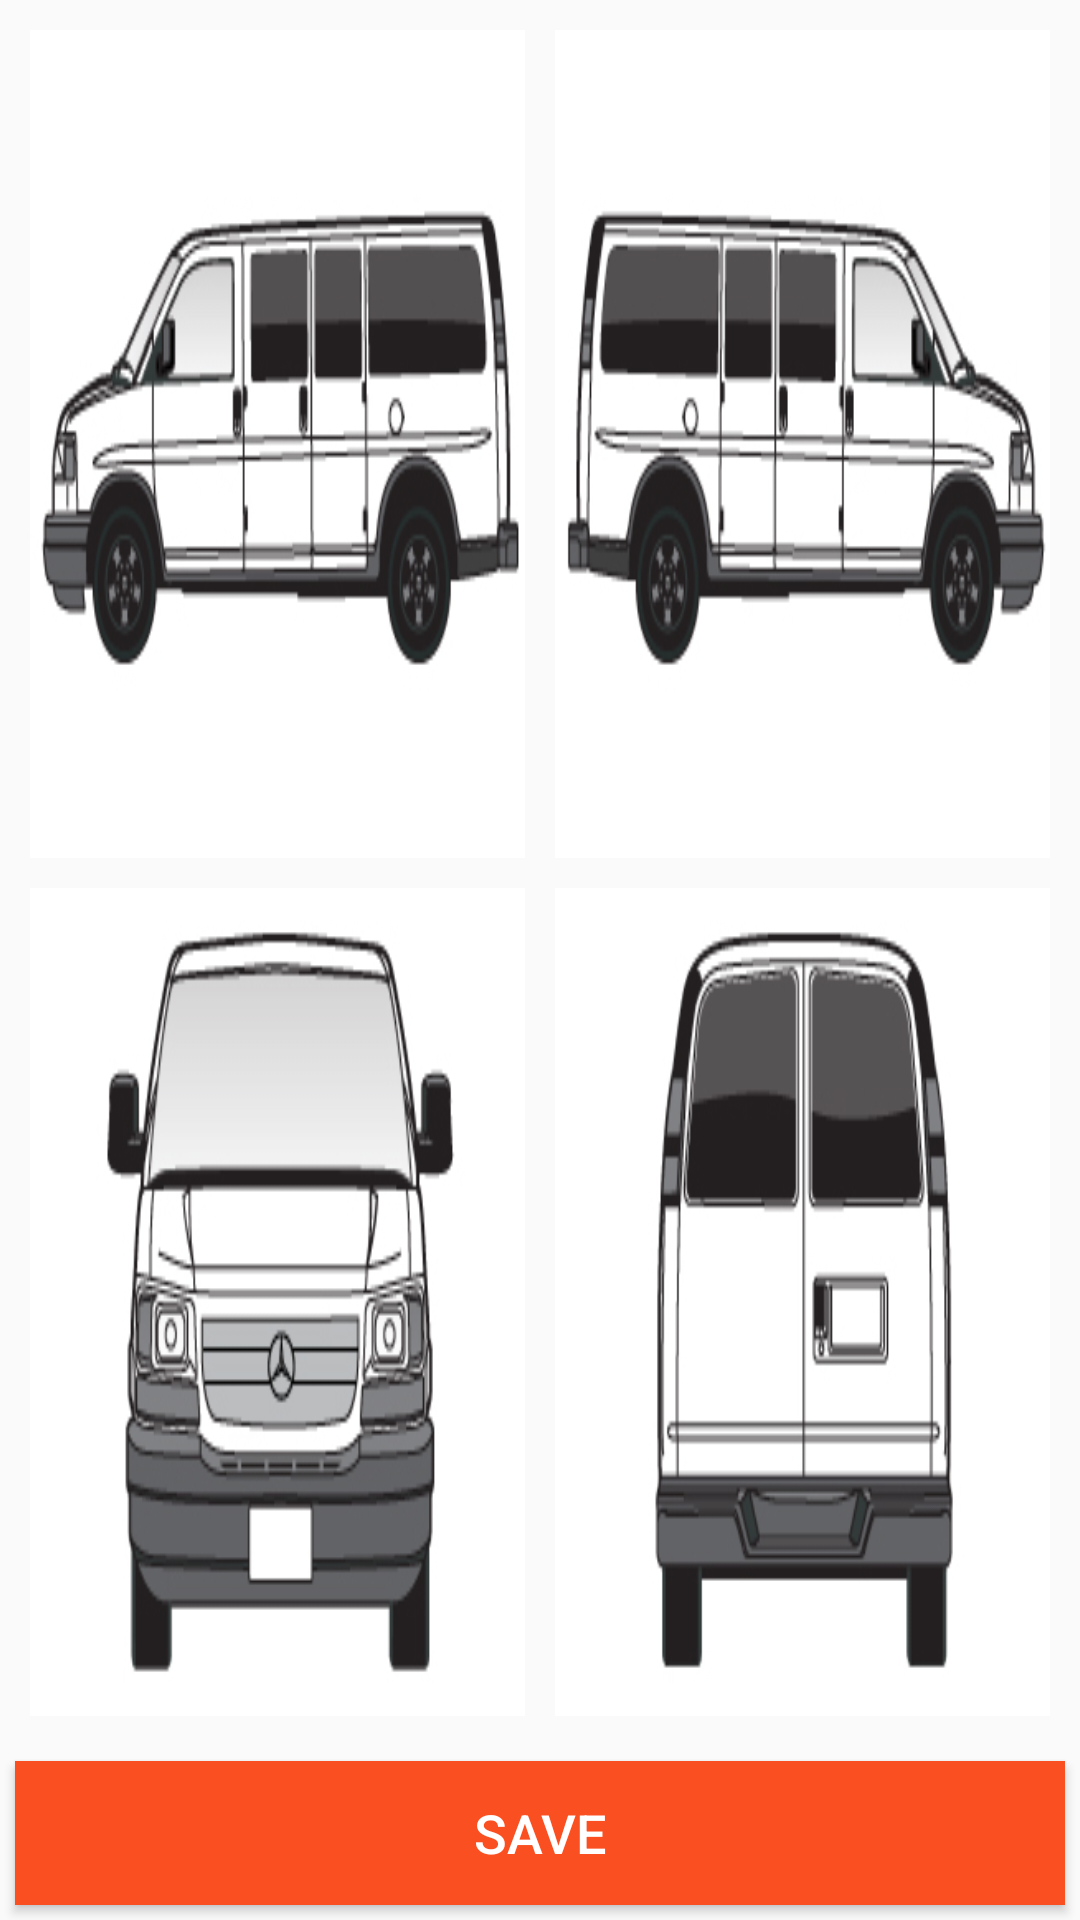

Here is an Android app screen rendered from its layout file. Give the layout XML and the strings, colors and styles it references.
<!-- AndroidManifest.xml: application theme AppTheme -->
<!-- res/layout/fragment_drawing.xml -->
<RelativeLayout xmlns:android="http://schemas.android.com/apk/res/android"
    xmlns:tools="http://schemas.android.com/tools"
    android:id="@+id/view_Layout"
    android:layout_width="match_parent"
    android:layout_height="match_parent"
    android:orientation="vertical"
    tools:context="vehicleappraisal.com.vehicleappraisal.Tabs.DrawingFragment">

    <LinearLayout
        android:id="@+id/vectors"
        android:layout_width="match_parent"
        android:layout_height="fill_parent"
        android:layout_weight="4"
        android:orientation="vertical"
        android:layout_above="@+id/tableRow">

        <TableRow
            android:layout_weight="2"
            android:layout_width="match_parent"
            android:layout_height="0dp">

            <ImageView
                android:id="@+id/img1"
                android:layout_width="0dp"
                android:layout_height="match_parent"
                android:layout_weight="1"
                android:background="@android:color/holo_red_dark"
                android:scaleType="fitXY"
                android:src="@drawable/van1"
                android:layout_marginLeft="10dp"
                android:layout_marginTop="10dp"
                android:layout_marginRight="5dp"
                android:layout_marginBottom="5dp" />

            <ImageView
                android:id="@+id/img2"
                android:layout_width="0dp"
                android:layout_height="match_parent"
                android:layout_weight="1"
                android:background="@android:color/holo_red_dark"
                android:scaleType="fitXY"
                android:src="@drawable/van2"
                android:layout_marginLeft="5dp"
                android:layout_marginTop="10dp"
                android:layout_marginRight="10dp"
                android:layout_marginBottom="5dp" />

        </TableRow>

        <TableRow
            android:layout_weight="2"
            android:layout_width="match_parent"
            android:layout_height="0dp">

            <ImageView
                android:id="@+id/img3"
                android:layout_width="0dp"
                android:layout_height="match_parent"
                android:layout_weight="1"
                android:background="@android:color/holo_red_dark"
                android:scaleType="fitXY"
                android:src="@drawable/van3"
                android:layout_marginLeft="10dp"
                android:layout_marginTop="5dp"
                android:layout_marginRight="5dp"
                android:layout_marginBottom="10dp" />
            

            <ImageView
                android:id="@+id/img4"
                android:layout_width="0dp"
                android:layout_height="match_parent"
                android:layout_weight="1"
                android:background="@android:color/holo_red_dark"
                android:scaleType="fitXY"
                android:src="@drawable/van4"
                android:layout_marginLeft="5dp"
                android:layout_marginTop="5dp"
                android:layout_marginRight="10dp"
                android:layout_marginBottom="10dp" />

        </TableRow>

        
            
            
            
            
            

    </LinearLayout>



    <LinearLayout
        android:orientation="vertical"
        android:id="@+id/tableRow"
        android:layout_width="match_parent"
        android:layout_height="wrap_content"
        android:layout_alignParentBottom="true">

        
            
            
            

            
                
                
                
                
                
                
                
                
                

            
                
                
                
                
                
                
                
                
                

        

        <TableRow
            android:layout_weight="1"
            android:layout_width="match_parent"
            android:layout_height="0dp">

            <Button
                android:id="@+id/submitButton"
                android:layout_width="match_parent"
                android:layout_height="wrap_content"
                android:layout_margin="5dp"
                android:background="@color/primaryColor"
                android:text="Save"
                android:textColor="@android:color/white"
                android:textSize="18sp" />

        </TableRow>

    </LinearLayout>


</RelativeLayout>
<!-- resources referenced by this layout -->
<resources>
  <color name="primaryColor">#FA4F21</color>
  <!-- drawable van1: jpg bitmap (drawable, 19379 bytes) -->
  <!-- drawable van2: jpg bitmap (drawable, 19464 bytes) -->
  <!-- drawable van3: jpg bitmap (drawable, 20474 bytes) -->
  <!-- drawable van4: jpg bitmap (drawable, 14788 bytes) -->
  <style name="AppTheme" parent="AppTheme.Base">
          
      </style>
  <style name="AppTheme.Base" parent="Theme.AppCompat.Light.NoActionBar">
  
          <item name="colorPrimary">@color/primaryColor</item>
          <item name="colorPrimaryDark">@color/primaryColorDark</item>
          <item name="colorAccent">@color/accentColor</item>
  
      </style>
  <color name="primaryColorDark">#E8491E</color>
  <color name="accentColor">#E8491E</color>
</resources>
